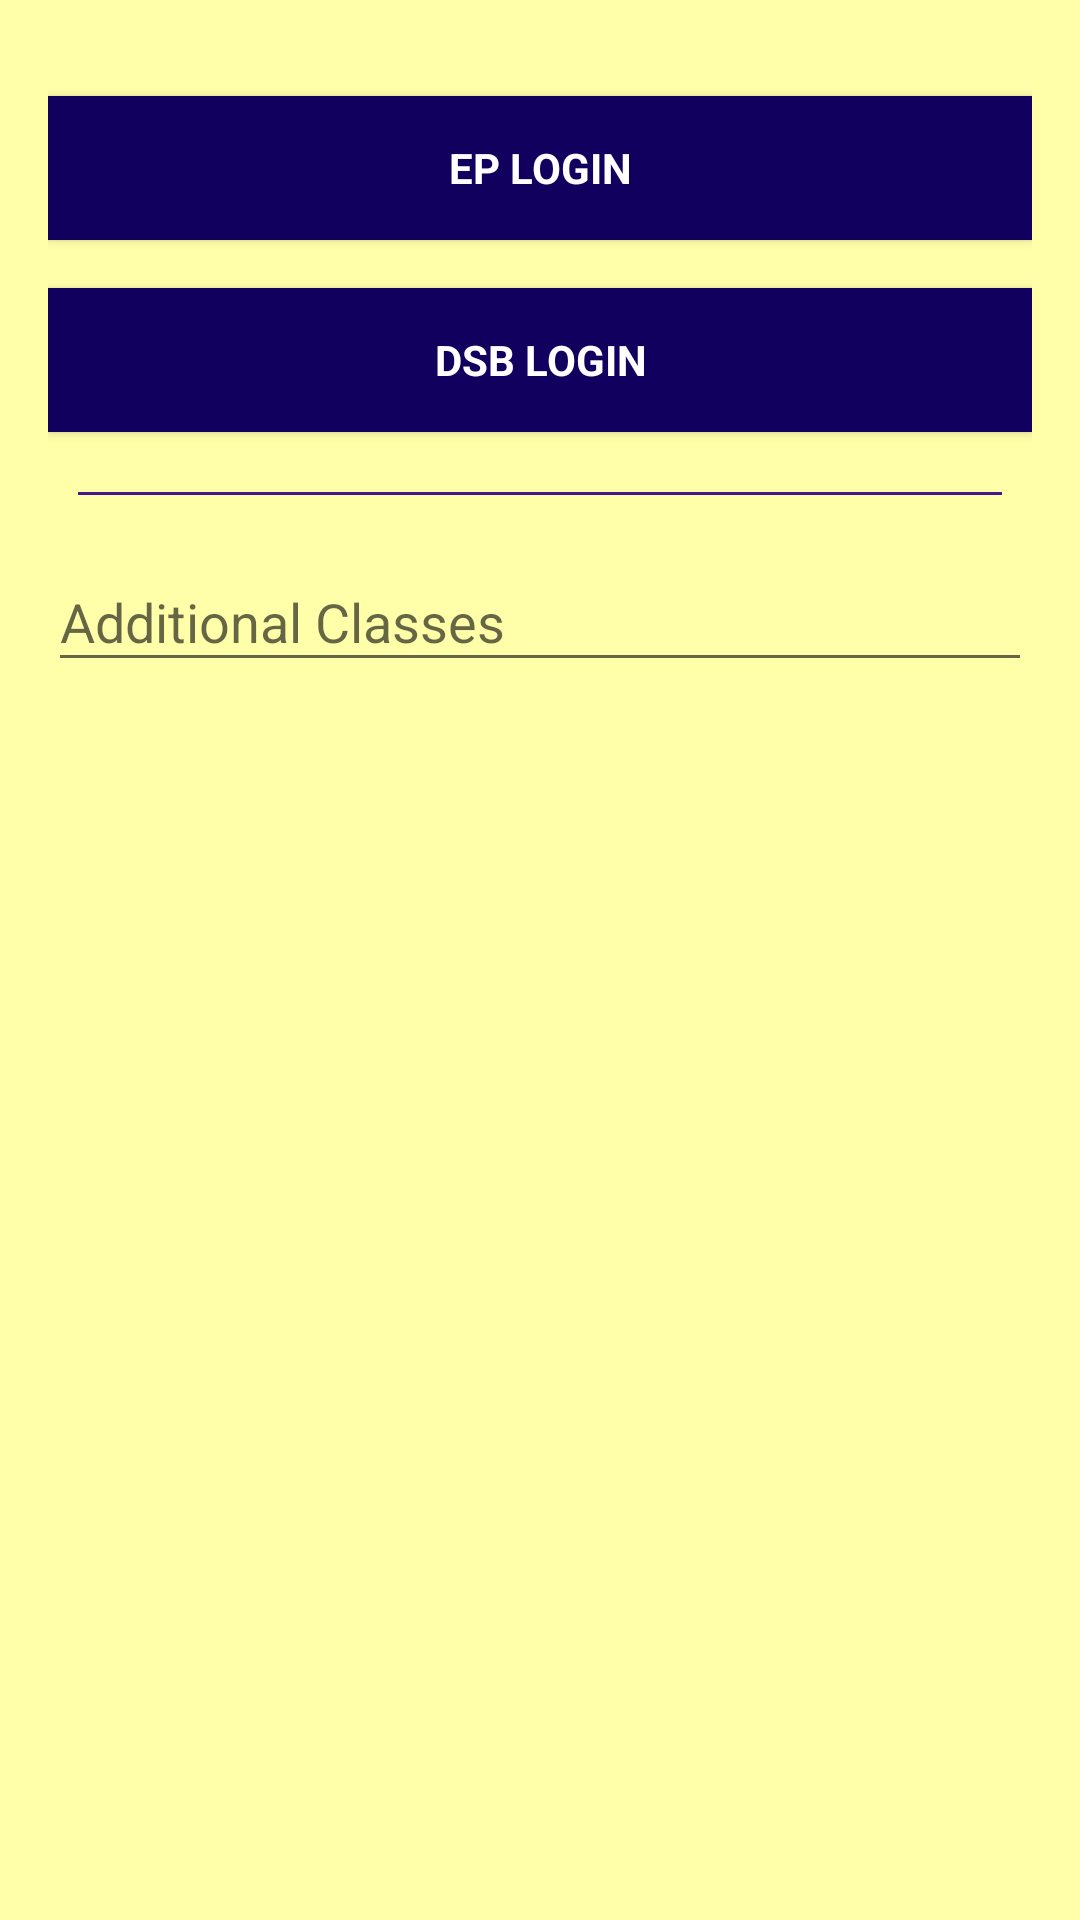

Produce the Android XML layout that renders to this screen, including the resource entries it uses.
<!-- AndroidManifest.xml: application theme AppTheme -->
<!-- res/layout/activity_settings.xml -->
<?xml version="1.0" encoding="utf-8"?>
<LinearLayout xmlns:android="http://schemas.android.com/apk/res/android"
    xmlns:tools="http://schemas.android.com/tools"
    android:layout_width="match_parent"
    android:layout_height="match_parent"
    android:background="@color/backgroundColor"
    android:gravity="center_horizontal"
    android:orientation="vertical"
    android:paddingLeft="@dimen/activity_horizontal_margin"
    android:paddingTop="@dimen/activity_vertical_margin"
    android:paddingRight="@dimen/activity_horizontal_margin"
    android:paddingBottom="@dimen/activity_vertical_margin"
    tools:context=".activities.EPLoginActivity">


    <ScrollView
        android:id="@+id/login_form"
        android:layout_width="match_parent"
        android:layout_height="match_parent">

        <LinearLayout
            android:id="@+id/linearlayout"
            android:layout_width="match_parent"
            android:layout_height="wrap_content"
            android:orientation="vertical">

            <Button
                android:id="@+id/ep_login_button"
                style="?android:textAppearanceSmall"
                android:layout_width="match_parent"
                android:layout_height="wrap_content"
                android:layout_marginTop="16dp"
                android:background="@color/primaryDarkColor"
                android:onClick="onClick"
                android:text="@string/nav_ep_login"
                android:textColor="@color/primaryTextColor"
                android:textColorHint="@color/primaryDarkColor"
                android:textColorLink="@color/primaryDarkColor"
                android:textStyle="bold" />

            <Button
                android:id="@+id/dsb_login_button"
                style="?android:textAppearanceSmall"
                android:layout_width="match_parent"
                android:layout_height="wrap_content"
                android:layout_marginTop="16dp"
                android:background="@color/primaryDarkColor"
                android:onClick="onClick"
                android:text="@string/nav_dsb_login"
                android:textColor="@color/primaryTextColor"
                android:textStyle="bold" />

            <View
                android:id="@+id/divider5"
                android:layout_width="match_parent"
                android:layout_height="1dp"
                android:layout_below="@+id/substitutions0"
                android:layout_marginLeft="10dp"
                android:layout_marginTop="20dp"
                android:layout_marginRight="10dp"
                android:layout_marginBottom="10dp"
                android:background="@color/primaryColor" />

            <android.support.design.widget.TextInputLayout
                android:layout_width="match_parent"
                android:layout_height="wrap_content"
                android:focusableInTouchMode="true">

                <android.support.v7.widget.AppCompatEditText
                    android:id="@+id/additional_classes_input"
                    android:layout_width="match_parent"
                    android:layout_height="wrap_content"
                    android:focusableInTouchMode="true"
                    android:hint="@string/prompt_additional_classes"
                    android:inputType="text" />

            </android.support.design.widget.TextInputLayout>

        </LinearLayout>
    </ScrollView>
</LinearLayout>
<!-- resources referenced by this layout -->
<resources>
  <color name="backgroundColor">#ffffaa</color>
  <color name="primaryColor">#4a148c</color>
  <color name="primaryDarkColor">#12005e</color>
  <color name="primaryTextColor">#ffffff</color>
  <dimen name="activity_horizontal_margin">16dp</dimen>
  <dimen name="activity_vertical_margin">16dp</dimen>
  <string name="nav_dsb_login">DSB Login</string>
  <string name="nav_ep_login">EP Login</string>
  <string name="prompt_additional_classes">Additional Classes</string>
  <style name="AppTheme" parent="Theme.AppCompat.Light.DarkActionBar">
          
          <item name="colorPrimary">@color/primaryColor</item>
          <item name="colorPrimaryDark">@color/primaryDarkColor</item>
          <item name="colorAccent">@color/secondaryColor</item>
      </style>
  <color name="secondaryColor">#cfa00e</color>
</resources>
